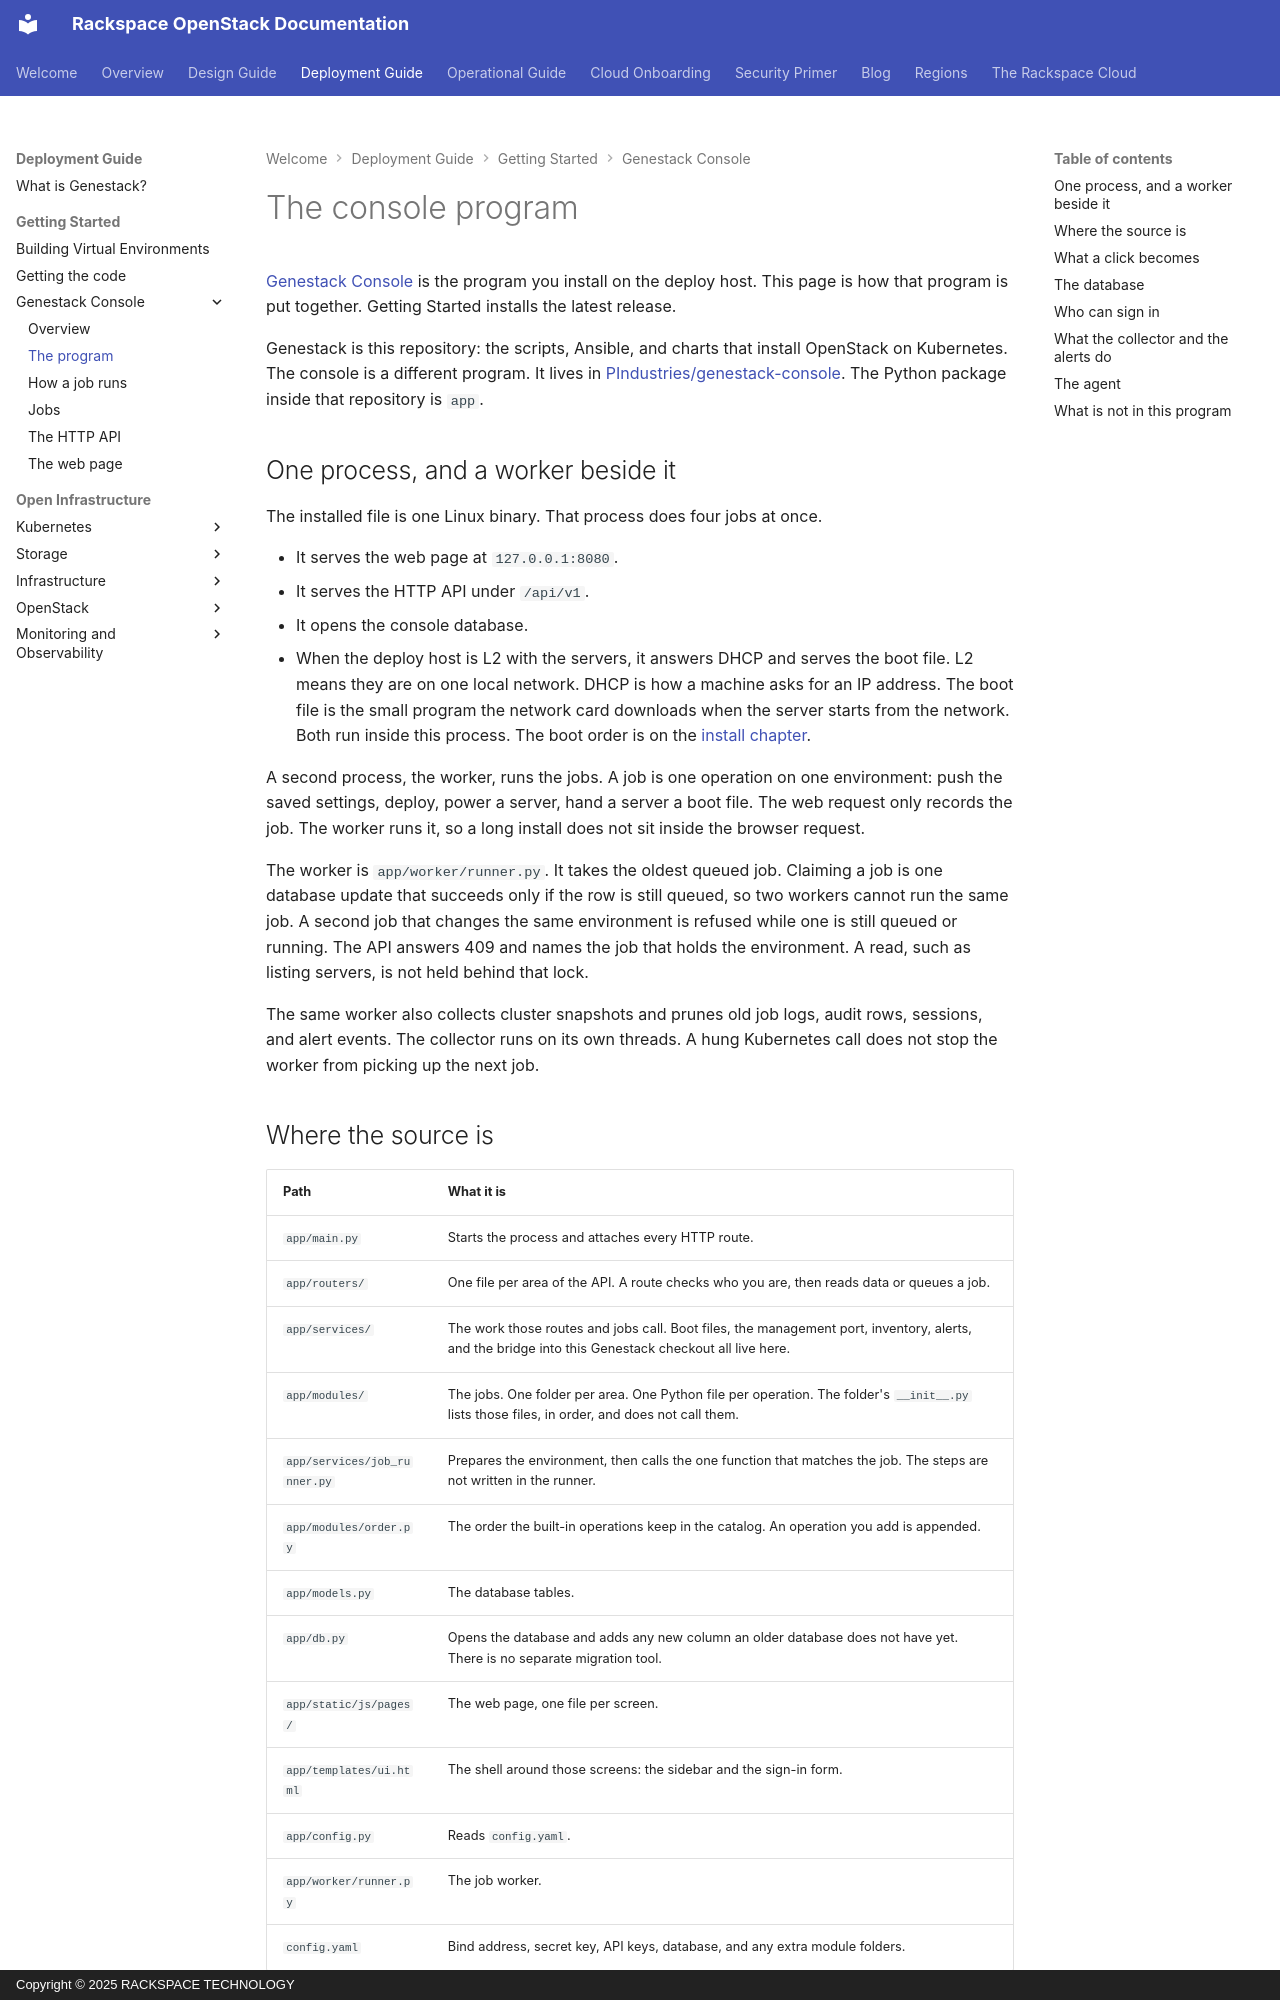

repository: rackerlabs/genestack · page: genestack-console-program/index.html · generator: mkdocs · copyright: Copyright © 2025 RACKSPACE TECHNOLOGY

# The console program

[Genestack Console](genestack-console.md) is the program you install on the deploy host. This page is how that program is put together. Getting Started installs the latest release.

Genestack is this repository: the scripts, Ansible, and charts that install OpenStack on Kubernetes. The console is a different program. It lives in [PIndustries/genestack-console](https://github.com/PIndustries/genestack-console){:target="_blank"}. The Python package inside that repository is `app`.

## One process, and a worker beside it

The installed file is one Linux binary. That process does four jobs at once.

- It serves the web page at `127.0.0.1:8080`.
- It serves the HTTP API under `/api/v1`.
- It opens the console database.
- When the deploy host is L2 with the servers, it answers DHCP and serves the boot file. L2 means they are on one local network. DHCP is how a machine asks for an IP address. The boot file is the small program the network card downloads when the server starts from the network. Both run inside this process. The boot order is on the [install chapter](genestack-console.md).

A second process, the worker, runs the jobs. A job is one operation on one environment: push the saved settings, deploy, power a server, hand a server a boot file. The web request only records the job. The worker runs it, so a long install does not sit inside the browser request.

The worker is `app/worker/runner.py`. It takes the oldest queued job. Claiming a job is one database update that succeeds only if the row is still queued, so two workers cannot run the same job. A second job that changes the same environment is refused while one is still queued or running. The API answers 409 and names the job that holds the environment. A read, such as listing servers, is not held behind that lock.

The same worker also collects cluster snapshots and prunes old job logs, audit rows, sessions, and alert events. The collector runs on its own threads. A hung Kubernetes call does not stop the worker from picking up the next job.

## Where the source is

| Path | What it is |
| --- | --- |
| `app/main.py` | Starts the process and attaches every HTTP route. |
| `app/routers/` | One file per area of the API. A route checks who you are, then reads data or queues a job. |
| `app/services/` | The work those routes and jobs call. Boot files, the management port, inventory, alerts, and the bridge into this Genestack checkout all live here. |
| `app/modules/` | The jobs. One folder per area. One Python file per operation. The folder's `__init__.py` lists those files, in order, and does not call them. |
| `app/services/job_runner.py` | Prepares the environment, then calls the one function that matches the job. The steps are not written in the runner. |
| `app/modules/order.py` | The order the built-in operations keep in the catalog. An operation you add is appended. |
| `app/models.py` | The database tables. |
| `app/db.py` | Opens the database and adds any new column an older database does not have yet. There is no separate migration tool. |
| `app/static/js/pages/` | The web page, one file per screen. |
| `app/templates/ui.html` | The shell around those screens: the sidebar and the sign-in form. |
| `app/config.py` | Reads `config.yaml`. |
| `app/worker/runner.py` | The job worker. |
| `config.yaml` | Bind address, secret key, API keys, database, and any extra module folders. |

`app/services/genestack_bridge.py` is how the console reads a Genestack checkout. It finds `/opt/genestack`, lists `bin/` scripts, reads `openstack-components.yaml`, and runs a pipeline stage. It does not copy that checkout into the console.
